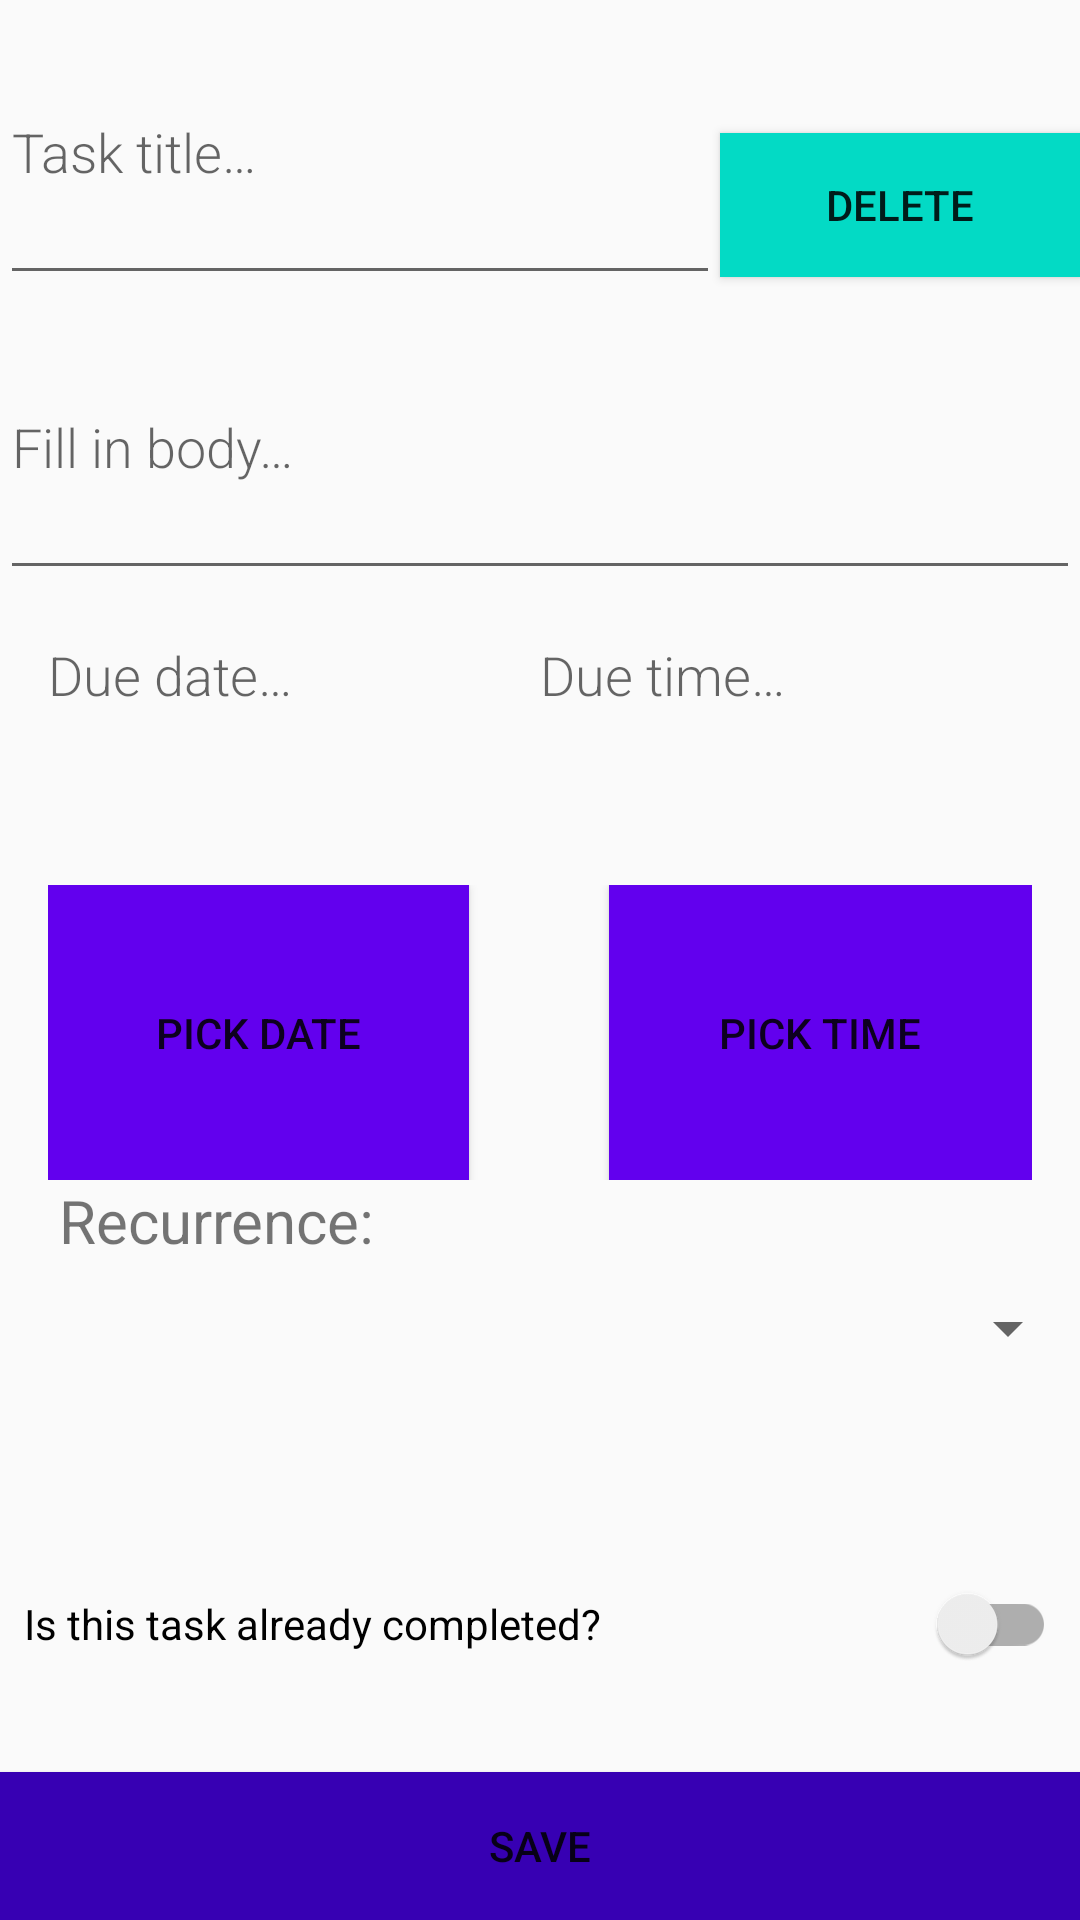

Reconstruct the res/layout file that produces this screen, plus the resources it refers to.
<!-- AndroidManifest.xml: application theme AppTheme -->
<!-- res/layout/activity_new_task.xml -->
<?xml version="1.0" encoding="utf-8"?>
<LinearLayout xmlns:android="http://schemas.android.com/apk/res/android"
    xmlns:app="http://schemas.android.com/apk/res-auto"
    xmlns:tools="http://schemas.android.com/tools"
    android:orientation="vertical"
    android:layout_width="match_parent"
    android:layout_height="match_parent">
    <LinearLayout
        android:layout_width="match_parent"
        android:layout_height="0dp"
        android:layout_weight="2">

        <EditText
            android:id="@+id/edit_task_title"
            android:layout_height="match_parent"
            android:layout_width="0dp"
            android:layout_margin="@dimen/big_padding"
            android:layout_weight="2"
            android:fontFamily="sans-serif-light"
            android:hint="@string/hint_word"
            android:inputType="textAutoComplete"
            android:minHeight="@dimen/min_height"
            android:textSize="18sp" />

        <Button
            android:id="@+id/button_delete"
            android:layout_width="0dp"
            android:layout_height="wrap_content"
            android:layout_weight="1"
            android:layout_marginVertical="16dp"
            android:background="@color/colorAccent"
            android:textColor="@color/buttonLabel"
            app:backgroundTint="@null"
            android:text="@string/string_delete"/>

    </LinearLayout>


    <EditText
        android:id="@+id/edit_task_body"
        android:layout_height="0dp"
        android:layout_width="match_parent"
        android:layout_margin="@dimen/big_padding"
        android:layout_weight="2"
        android:fontFamily="sans-serif-light"
        android:hint="@string/default_body_text"
        android:inputType="textAutoComplete"
        android:minHeight="@dimen/min_height"
        android:textSize="18sp" />

    <LinearLayout
        android:layout_height="0dp"
        android:layout_width="match_parent"
        android:layout_weight="2"
        android:padding="16dp"
        android:orientation="horizontal">

        <TextView
            android:id="@+id/text_view_date"
            android:layout_height="wrap_content"
            android:layout_margin="@dimen/big_padding"
            android:layout_width="0dp"
            android:layout_weight="1"
            android:fontFamily="sans-serif-light"
            android:hint="@string/string_due_date"
            android:minHeight="@dimen/min_height"
            android:textSize="18sp" />

        <TextView
            android:id="@+id/text_view_time"
            android:layout_height="wrap_content"
            android:layout_width="0dp"
            android:layout_margin="@dimen/big_padding"
            android:layout_weight="1"
            android:fontFamily="sans-serif-light"
            android:hint="@string/string_due_time"
            android:minHeight="@dimen/min_height"
            android:textSize="18sp" />
    </LinearLayout>

    <LinearLayout
        android:layout_height="0dp"
        android:layout_width="match_parent"
        android:layout_weight="2"
        android:paddingHorizontal="16dp"
        android:orientation="horizontal">

        <Button
            android:id="@+id/btn_pick_date"
            android:layout_height="match_parent"
            android:layout_width="0dp"
            android:layout_weight="3"
            android:textColor="@color/buttonLabel"
            android:background="@color/colorPrimary"
            android:text="@string/string_pick_date" />
        <Space
            android:layout_width="0dp"
            android:layout_height="match_parent"
            android:layout_weight="1"/>


        <Button
            android:id="@+id/btn_pick_time"
            android:layout_height="match_parent"
            android:layout_width="0dp"
            android:layout_weight="3"
            android:background="@color/colorPrimary"
            android:textColor="@color/buttonLabel"
            android:text="@string/string_pick_time" />
    </LinearLayout>




    <LinearLayout
        android:layout_height="0dp"
        android:layout_width="match_parent"
        android:layout_weight="2"
        android:orientation="horizontal">

        <TextView
            android:layout_width="0dp"
            android:layout_height="wrap_content"
            android:layout_weight="1"
            android:textAlignment="center"
            android:textSize="20dp"
            android:paddingHorizontal="8dp"
            android:text="@string/string_recurrence"/>

        <Spinner
            android:id="@+id/spinner_recurring"
            android:layout_width="0dp"
            android:layout_height="match_parent"
            android:layout_weight="1.5"
            android:spinnerMode="dropdown"/>

    </LinearLayout>

    <com.google.android.material.switchmaterial.SwitchMaterial
        android:id="@+id/switch_is_completed"
        android:layout_weight="2"
        android:layout_width="match_parent"
        android:layout_height="0dp"
        android:paddingHorizontal="8dp"
        android:text="@string/string_is_completed" />

    <Button
        android:id="@+id/button_save"
        android:layout_height="0dp"
        android:layout_width="match_parent"
        android:layout_margin="@dimen/big_padding"
        android:layout_weight="1"
        android:background="@color/colorPrimaryDark"
        android:text="@string/button_save"
        android:textColor="@color/buttonLabel" />

</LinearLayout>
<!-- resources referenced by this layout -->
<resources>
  <string name="button_save">Save</string>
  <string name="default_body_text">Fill in body…</string>
  <string name="hint_word">Task title…</string>
  <string name="string_delete">Delete</string>
  <string name="string_due_date">Due date…</string>
  <string name="string_due_time">Due time…</string>
  <string name="string_is_completed">Is this task already completed?</string>
  <string name="string_pick_date">Pick date</string>
  <string name="string_pick_time">Pick time</string>
  <string name="string_recurrence">Recurrence:</string>
  <style name="AppTheme" parent="Theme.AppCompat.Light.DarkActionBar">
          
          <item name="colorPrimary">@color/colorPrimary</item>
          <item name="colorPrimaryDark">@color/colorPrimaryDark</item>
          <item name="colorAccent">@color/colorAccent</item>
      </style>
  <!-- not gathered from this repository: default colours our renderer supplied (Android Studio template values) -->
  <color name="colorPrimary">#FF6200EE</color>
  <color name="colorPrimaryDark">#FF3700B3</color>
  <color name="colorAccent">#FF03DAC5</color>
</resources>
